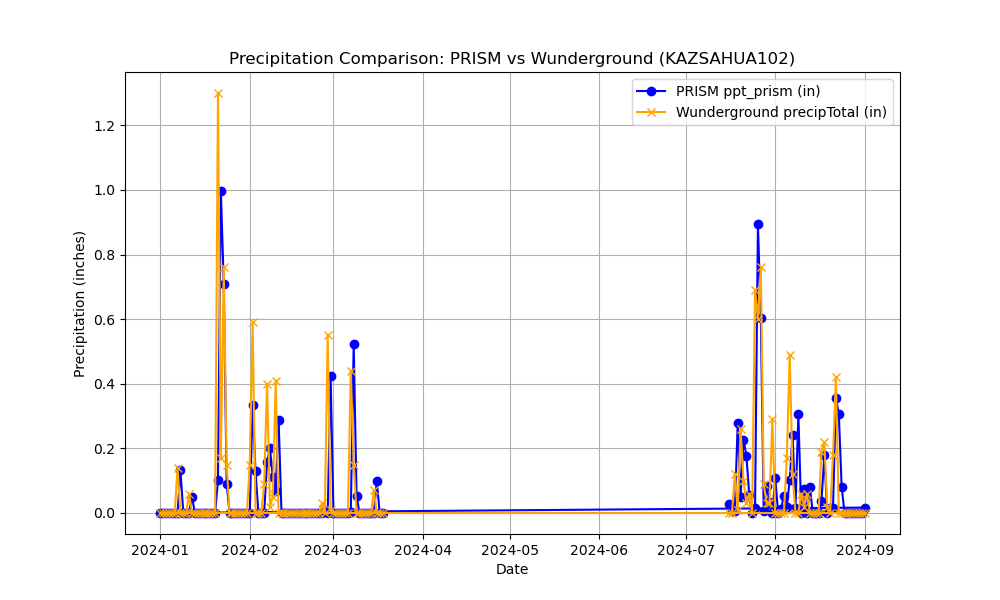

The table this chart was drawn from, first rows:
Name, Elevation_ft, Latitude, Longitude, date, ppt_prism, precipTotal
KAZSAHUA102, 2838, 31.87, -111, 2024-07-16, 0.02882, 0.0
KAZSAHUA102, 2838, 31.87, -111, 2024-07-17, 0.00499, 0.0
KAZSAHUA102, 2838, 31.87, -111, 2024-07-18, 0.006836, 0.12
KAZSAHUA102, 2838, 31.87, -111, 2024-07-19, 0.2801, 0.01
KAZSAHUA102, 2838, 31.87, -111, 2024-07-20, 0.04936, 0.26
KAZSAHUA102, 2838, 31.87, -111, 2024-07-21, 0.2266, 0.1
KAZSAHUA102, 2838, 31.87, -111, 2024-07-22, 0.1771, 0.03
KAZSAHUA102, 2838, 31.87, -111, 2024-07-23, 0.05505, 0.06
KAZSAHUA102, 2838, 31.87, -111, 2024-07-24, 0.0, 0.0
KAZSAHUA102, 2838, 31.87, -111, 2024-07-25, 0.01541, 0.69
KAZSAHUA102, 2838, 31.87, -111, 2024-07-26, 0.8939, 0.6
KAZSAHUA102, 2838, 31.87, -111, 2024-07-27, 0.6028, 0.76
KAZSAHUA102, 2838, 31.87, -111, 2024-07-28, 0.006526, 0.09
KAZSAHUA102, 2838, 31.87, -111, 2024-07-29, 0.08356, 0.03
KAZSAHUA102, 2838, 31.87, -111, 2024-07-30, 0.03393, 0.03
KAZSAHUA102, 2838, 31.87, -111, 2024-07-31, 0.0, 0.29
KAZSAHUA102, 2838, 31.87, -111, 2024-08-01, 0.1078, 0.0
KAZSAHUA102, 2838, 31.87, -111, 2024-08-02, 0.0002988, 0.0
KAZSAHUA102, 2838, 31.87, -111, 2024-08-03, 0.01376, 0.0
KAZSAHUA102, 2838, 31.87, -111, 2024-08-04, 0.05322, 0.0
KAZSAHUA102, 2838, 31.87, -111, 2024-08-05, 0.01825, 0.17
KAZSAHUA102, 2838, 31.87, -111, 2024-08-06, 0.1035, 0.49
KAZSAHUA102, 2838, 31.87, -111, 2024-08-07, 0.2419, 0.12
KAZSAHUA102, 2838, 31.87, -111, 2024-08-08, 0.01639, 0.0
KAZSAHUA102, 2838, 31.87, -111, 2024-08-09, 0.305, 0.0
KAZSAHUA102, 2838, 31.87, -111, 2024-08-10, 0.0, 0.06
KAZSAHUA102, 2838, 31.87, -111, 2024-08-11, 0.07462, 0.02
KAZSAHUA102, 2838, 31.87, -111, 2024-08-12, 0.0, 0.06
KAZSAHUA102, 2838, 31.87, -111, 2024-08-13, 0.08018, 0.0
KAZSAHUA102, 2838, 31.87, -111, 2024-08-14, 0.0, 0.0
KAZSAHUA102, 2838, 31.87, -111, 2024-08-15, 0.0, 0.0
KAZSAHUA102, 2838, 31.87, -111, 2024-08-16, 0.0, 0.0
KAZSAHUA102, 2838, 31.87, -111, 2024-08-17, 0.03763, 0.19
KAZSAHUA102, 2838, 31.87, -111, 2024-08-18, 0.1782, 0.22
KAZSAHUA102, 2838, 31.87, -111, 2024-08-19, 0.0, 0.02
KAZSAHUA102, 2838, 31.87, -111, 2024-08-20, 0.01473, 0.0
KAZSAHUA102, 2838, 31.87, -111, 2024-08-21, 0.01606, 0.18
KAZSAHUA102, 2838, 31.87, -111, 2024-08-22, 0.3557, 0.42
KAZSAHUA102, 2838, 31.87, -111, 2024-08-23, 0.3076, 0.0
KAZSAHUA102, 2838, 31.87, -111, 2024-08-24, 0.08006, 0.0
KAZSAHUA102, 2838, 31.87, -111, 2024-08-25, 0.0, 0.0
KAZSAHUA102, 2838, 31.87, -111, 2024-08-26, 0.0, 0.0
KAZSAHUA102, 2838, 31.87, -111, 2024-08-27, 0.0001671, 0.0
KAZSAHUA102, 2838, 31.87, -111, 2024-08-28, 1.93889357118424e-05, 0.0
KAZSAHUA102, 2838, 31.87, -111, 2024-08-29, 0.0, 0.0
KAZSAHUA102, 2838, 31.87, -111, 2024-08-30, 0.0, 0.0
KAZSAHUA102, 2838, 31.87, -111, 2024-08-31, 0.0, 0.0
KAZSAHUA102, 2838, 31.87, -111, 2024-09-01, 0.01681, 0.0
KAZSAHUA102, 2838, 31.87, -111, 2024-01-01, 0.0, 0.0
KAZSAHUA102, 2838, 31.87, -111, 2024-01-02, 0.0, 0.0
KAZSAHUA102, 2838, 31.87, -111, 2024-01-03, 0.0, 0.0
KAZSAHUA102, 2838, 31.87, -111, 2024-01-04, 0.0006963, 0.0
KAZSAHUA102, 2838, 31.87, -111, 2024-01-05, 0.0, 0.0
KAZSAHUA102, 2838, 31.87, -111, 2024-01-06, 0.0, 0.0
KAZSAHUA102, 2838, 31.87, -111, 2024-01-07, 0.0003168, 0.14
KAZSAHUA102, 2838, 31.87, -111, 2024-01-08, 0.1333, 0.0
KAZSAHUA102, 2838, 31.87, -111, 2024-01-09, 0.0, 0.0
KAZSAHUA102, 2838, 31.87, -111, 2024-01-10, 0.0, 0.0
KAZSAHUA102, 2838, 31.87, -111, 2024-01-11, 0.0, 0.06
KAZSAHUA102, 2838, 31.87, -111, 2024-01-12, 0.05102, 0.0
... 66 more rows
